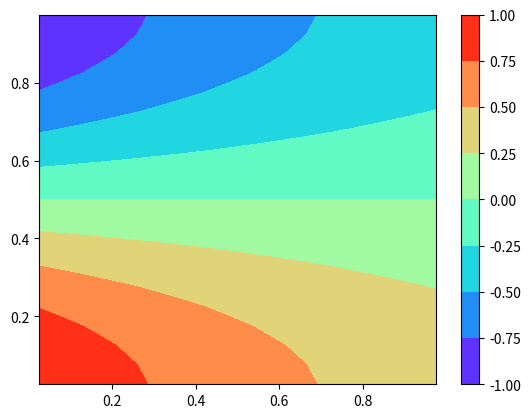
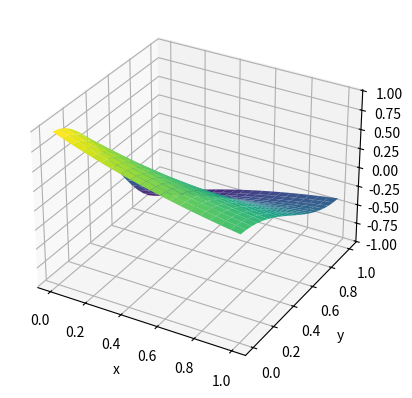
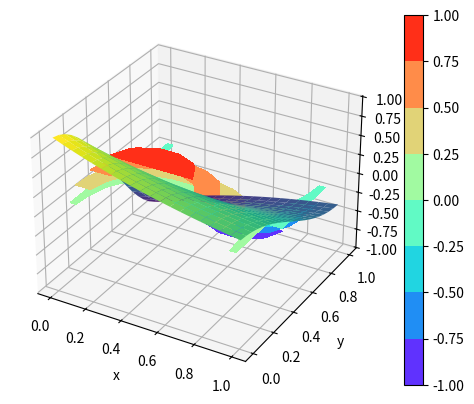
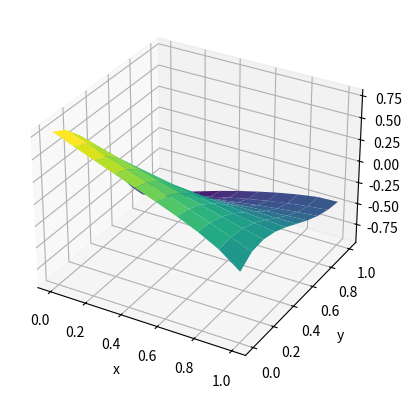

These figures' Python source, in order:
#MKO Left Neuman Up Neuman Down Neuman Right Dirichle
import math
import numpy as np
from numpy import linalg as LA
import matplotlib.pyplot  as  plt
Dx = 1
Dy = 1

M = 20
h = (1.0 - 0)/(M)
pi =math.pi

def Iij(x,y):
  return (-1/pi)*(Dy*pi*pi-Dx)*(np.exp(-(x+h))- np.exp(-x))*(np.sin(pi*(y+h)) - np.sin(pi*y))

A = np.zeros(((M)*(M), (M)*(M)) , 'double' )
f = np.zeros((M)*(M), 'double')

for k in range(0, (M)*(M)):
    xi = ( k % (M) )*h
    yj = ( k // (M) )*h
    f[k] = Iij(xi,yj)
    if (k == 0): #Левый нижний
      A[k][k] = Dx+Dy
      A[k][k+1] = -Dx
      A[k][k+M] = -Dy
      f[k] += (Dx/pi)*np.sin(pi*h)
    elif (k == M-1): #Правый нижний
      A[k][k] = 3*Dx+Dy
      A[k][k-1] = -Dx
      A[k][k+M] = -Dy
      f[k] += 2*Dx*np.exp(-1)*(np.sin(pi*(yj+h)) - np.sin(pi*yj))/(h*pi)
    elif (k < M-1): #Нижняя
      A[k][k] = 2*Dx+Dy
      A[k][k-1] = -Dx
      A[k][k+1] = -Dx
      A[k][k+M] = -Dy
    elif (k == (M)*(M) - 1): #Правый верхний
      A[k][k] = 3*Dx+Dy
      A[k][k-1] = -Dx
      A[k][k-M] = -Dy
      f[k] += 2*Dx*np.exp(-1)*(np.sin(pi*(yj+h)) - np.sin(pi*yj))/(h*pi)
    elif (k == (M-1)*M): #Левый верхний
      A[k][k] = Dy+Dx
      A[k][k+1] = -Dx
      A[k][k-M] = -Dy
      f[k] += (Dx/pi)*(np.sin(pi*(yj+h)) - np.sin(pi*(yj)))
    elif (k > (M-1)*M ): #Верхняя
      A[k][k] = 2*Dx+Dy
      A[k][k-1] = -Dx
      A[k][k+1] = -Dx
      A[k][k-M] = -Dy
    elif (k % (M) == 0): #Левая
      A[k][k] = 2*Dy+Dx
      A[k][k+1] = -Dx
      A[k][k+M] = -Dy
      A[k][k-M] = -Dy
      f[k] += (Dx/pi)*(np.sin(pi*(yj+h)) - np.sin(pi*(yj)))
    elif ( (k+1) % (M) == 0): #Правая
      A[k][k] = 2*Dy+3*Dx
      A[k][k-1] = -Dx
      A[k][k+M] = -Dy
      A[k][k-M] = -Dy
      f[k] += 2*Dx*np.exp(-1)*(np.sin(pi*(yj+h)) - np.sin(pi*yj))/(h*pi)
    else: #Внутренние
      A[k][k] = 2*Dx+2*Dy
      A[k][k-1] = -Dx
      A[k][k+1] = -Dx
      A[k][k+M] = -Dy
      A[k][k-M] = -Dy

C = np.linalg.solve(A, f)

C_exact = np.zeros((M)*(M), 'double')
for k in range(0, (M)*(M)):
    xi = (k % (M)) * h + 0.5*h
    yj = (k // (M)) * h + 0.5*h
    C_exact[k] = np.exp(-xi)*np.cos(pi*yj)

print(np.linalg.norm(C - C_exact, np.inf) )

x = np.zeros((M),'float')
for i in range(0, (M)):
  x[i] = i*h + 0.5*h
y = np.zeros((M),'float')
for j in range(0, (M)):
  y[j] = j*h + 0.5*h
C1= np.reshape(C_exact, (M, M))
x1,y1 = np.meshgrid(x,y)
my_map = plt.get_cmap('rainbow')
plt.contourf(x1,y1,C1,cmap=my_map)
plt.colorbar()
plt.show()

C= np.reshape(C, (M, M))
X=np.linspace(0, 1, M)
Y=np.linspace(0, 1, M)
X1,Y1=np.meshgrid(X, Y)
fig = plt.figure()
ax = plt.axes(projection = "3d")
ax.plot_surface(X1,Y1,C, cmap= "viridis")
ax.set_xlabel("x")
ax.set_ylabel("y")
plt.show()

X1,Y1=np.meshgrid(X, Y)
fig = plt.figure()
ax = plt.axes(projection = "3d")
ax.plot_surface(X1,Y1,C1, cmap= "viridis")
ax.set_xlabel("x")
ax.set_ylabel("y")

import math
import numpy as np
from numpy import linalg as LA
import matplotlib.pyplot  as  plt
Dx = 1
Dy = 1

M = 10
h = (1.0 - 0)/(M)
pi = math.pi

def Iij(x,y):
  return (-1/pi)*(Dy*pi*pi-Dx)*(np.exp(-(x+h))- np.exp(-x))*(np.sin(pi*(y+h)) - np.sin(pi*y))

A = np.zeros(((M)*(M), (M)*(M)) , 'double' )
f = np.zeros((M)*(M), 'double')

for k in range(0, (M)*(M)):
    xi = ( k % (M) )*h
    yj = ( k // (M) )*h
    f[k] = Iij(xi,yj)
    if (k == 0):
      A[k][k] = Dx+Dy
      A[k][k+1] = -Dx
      A[k][k+M] = -Dy
      f[k] += (Dx/pi)*(np.sin(pi*(yj+h)) - np.sin(pi*yj))
    elif (k == M-1):
      A[k][k] = Dx+Dy
      A[k][k-1] = -Dx
      A[k][k+M] = -Dy
      f[k] += (-1)*Dx*np.sin(pi*h)
    elif (k < M-1):
      A[k][k] = 2*Dx+Dy
      A[k][k-1] = -Dx
      A[k][k+1] = -Dx
      A[k][k+M] = -Dy
    elif (k == (M)*(M) - 1):
      A[k][k] = 3*Dy+Dx
      A[k][k-1] = -Dx
      A[k][k-M] = -Dy
      f[k] += 2*Dy/(h)*(np.exp(-xi-h) - np.exp(-xi)) + (Dx/pi)*(np.sin(pi*(yj+h)) - np.sin(pi*(yj)))
    elif (k == (M-1)*M):
      A[k][k] = 3*Dy+Dx
      A[k][k+1] = -Dx
      A[k][k-M] = -Dy
      f[k] += 2*Dy/(h)*(np.exp(-xi-h) - np.exp(-xi))
    elif (k > (M-1)*M ):
      A[k][k] = 2*Dx+3*Dy
      A[k][k-1] = -Dx
      A[k][k+1] = -Dx
      A[k][k-M] = -Dy
      f[k] += 2*Dy/(h)*(np.exp(-xi-h) - np.exp(-xi))
    elif (k % (M) == 0):
      A[k][k] = 2*Dy+Dx
      A[k][k+1] = -Dx
      A[k][k+M] = -Dy
      A[k][k-M] = -Dy
      f[k] += (Dx/pi)*(np.sin(pi*(yj+h)) - np.sin(pi*(yj)))
    elif ( (k+1) % (M) == 0):
      A[k][k] = 2*Dy+Dx
      A[k][k-1] = -Dx
      A[k][k+M] = -Dy
      A[k][k-M] = -Dy
      f[k] += -(Dx * np.exp(-1)/pi)*(np.sin(pi*(yj+h)) - np.sin(pi*(yj)))
    else:
      A[k][k] = 2*Dx+2*Dy
      A[k][k-1] = -Dx
      A[k][k+1] = -Dx
      A[k][k+M] = -Dy
      A[k][k-M] = -Dy


#print(A)
#print(f)
C = np.linalg.solve(A, f)
#print(C)


C_exact = np.zeros((M)*(M), 'double')
for k in range(0, (M)*(M)):
    xi = (k % (M)) * h + 0.5*h
    yj = (k // (M)) * h + 0.5*h
    C_exact[k] = np.sin(pi*xi)*np.cos(pi*yj)

print(np.linalg.norm(C - C_exact, np.inf) )

x = np.zeros((M),'float')
for i in range(0, (M)):
  x[i] = i*h + 0.5*h
y = np.zeros((M),'float')
for j in range(0, (M)):
  y[j] = j*h + 0.5*h
C1= np.reshape(C_exact, (M, M))
x1,y1 = np.meshgrid(x,y)
my_map = plt.get_cmap('rainbow')
plt.contourf(x1,y1,C1,cmap=my_map)
plt.colorbar()
plt.show()

C= np.reshape(C, (M, M))
print(len(C))
X=np.linspace(0, 1, M)
Y=np.linspace(0, 1, M)
X1,Y1=np.meshgrid(X, Y)
fig = plt.figure()
ax = plt.axes(projection = "3d")
ax.plot_surface(X1,Y1,C, cmap= "viridis")
ax.set_xlabel("x")
ax.set_ylabel("y")
plt.show()